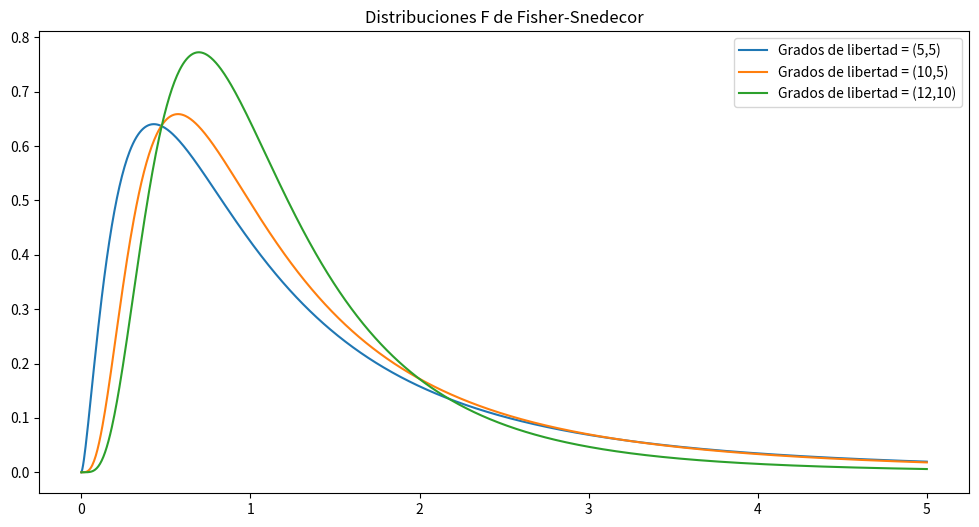
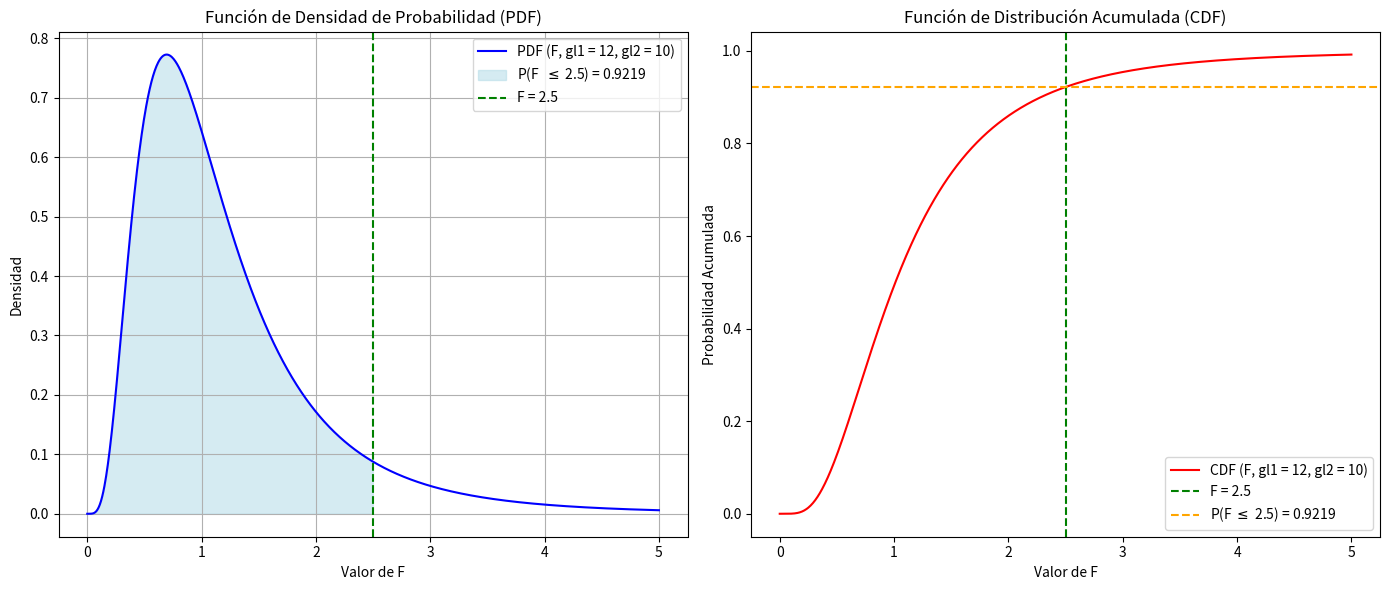

Recreate these plots in Python, in order.
# Importamos las librerías
import numpy as np
import matplotlib.pyplot as plt
from scipy.stats import f

# Grados de libertad
df_f_numerator = [ 5, 10, 12]
df_f_denominator = [ 5, 5, 10]

# Visualización
x_f = np.linspace(0, 5, 1000)
plt.figure(figsize=(12, 6))
for df1, df2 in zip(df_f_numerator, df_f_denominator):
    plt.plot(x_f, f.pdf(x_f, df1, df2), label = f'Grados de libertad = ({df1},{df2})')
plt.title('Distribuciones F de Fisher-Snedecor')
plt.legend()
plt.show()

import numpy as np
import matplotlib.pyplot as plt
from scipy.stats import f

# Parámetros
df1 = 12  # Grados de libertad del numerador (Grupo 1)
df2 = 10  # Grados de libertad del denominador (Grupo 2)
f_value = 2.5  # Valor de F para el cual se calcula la probabilidad acumulada

# Crear un rango de valores para el eje X
x = np.linspace(0, 5, 1000)  # Desde 0 hasta 5 para cubrir la distribución F

# Calcular la PDF y la CDF
pdf_values = f.pdf(x, df1, df2)  # Función de densidad de probabilidad
cdf_values = f.cdf(x, df1, df2)  # Función de distribución acumulada

# Calcular la probabilidad acumulada para el valor específico f_value
prob_f = f.cdf(f_value, df1, df2)

# Crear la figura y los subgráficos (1 fila, 2 columnas)
fig, (ax1, ax2) = plt.subplots(1, 2, figsize=(14, 6))

# --- Subgráfico 1: PDF ---
ax1.plot(x, pdf_values, label=f'PDF (F, gl1 = {df1}, gl2 = {df2})', color='blue')
ax1.fill_between(x, pdf_values, where=(x <= f_value), color='lightblue', alpha=0.5, 
                 label=f'P(F  $\leq$ {f_value}) = {prob_f:.4f}')
ax1.axvline(f_value, color='green', linestyle='--', label=f'F = {f_value}')
ax1.set_title('Función de Densidad de Probabilidad (PDF)')
ax1.set_xlabel('Valor de F')
ax1.set_ylabel('Densidad')
ax1.legend()
ax1.grid(True)

# --- Subgráfico 2: CDF ---
ax2.plot(x, cdf_values, label=f'CDF (F, gl1 = {df1}, gl2 = {df2})', color='red')
ax2.axvline(f_value, color='green', linestyle='--', label=f'F = {f_value}')
ax2.axhline(prob_f, color='orange', linestyle='--', label=f'P(F $\leq$ {f_value}) = {prob_f:.4f}')
ax2.set_title('Función de Distribución Acumulada (CDF)')
ax2.set_xlabel('Valor de F')
ax2.set_ylabel('Probabilidad Acumulada')
ax2.legend()

# Ajustar el espacio entre subgráficos
plt.tight_layout()

# Mostrar la figura
plt.show()